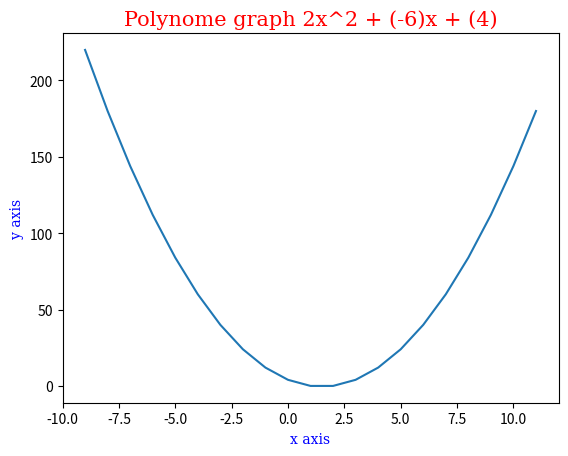

Reproduce this figure in Python.
import matplotlib.pyplot as plt, numpy as np
from math import pow, sqrt

"""
Let us try to resolve the equation ax²+bx+c
"""
a=2;  b=-6; c=4

# the formula delta= "b² - 4ac"  to find the root of the equation
delta = pow(b,2) - 4* a * c

# the two roots are x1 and x2 : (-b - ±\/delta) / 2a
x1 = (-b - sqrt(delta)) / (2*a)
x2 = (-b + sqrt(delta)) / (2*a)

"""
Plotting the graph with mathplotlib library
"""
font={ 'family':'serif','color':'red','size':15 }
font1={ 'family':'serif','color':'blue','size':10 }

# array of x axis
x = np.arange(x1-10,x2+10,1)

# array of y axis
y = [ ]

# get all the values to plot the function f(x) = ax²+bx+c

for i in x:

        y.append(a*pow(i,2) + b *i + c)

plt.plot( x, y)

plt.title(f"Polynome graph {a}x^2 + ({b})x + ({c})", fontdict=font)

plt.xlabel("x axis",fontdict=font1)
plt.ylabel("y axis",fontdict=font1)

plt.savefig(f"{a}x^2+({b})x+({c}).jpg")

